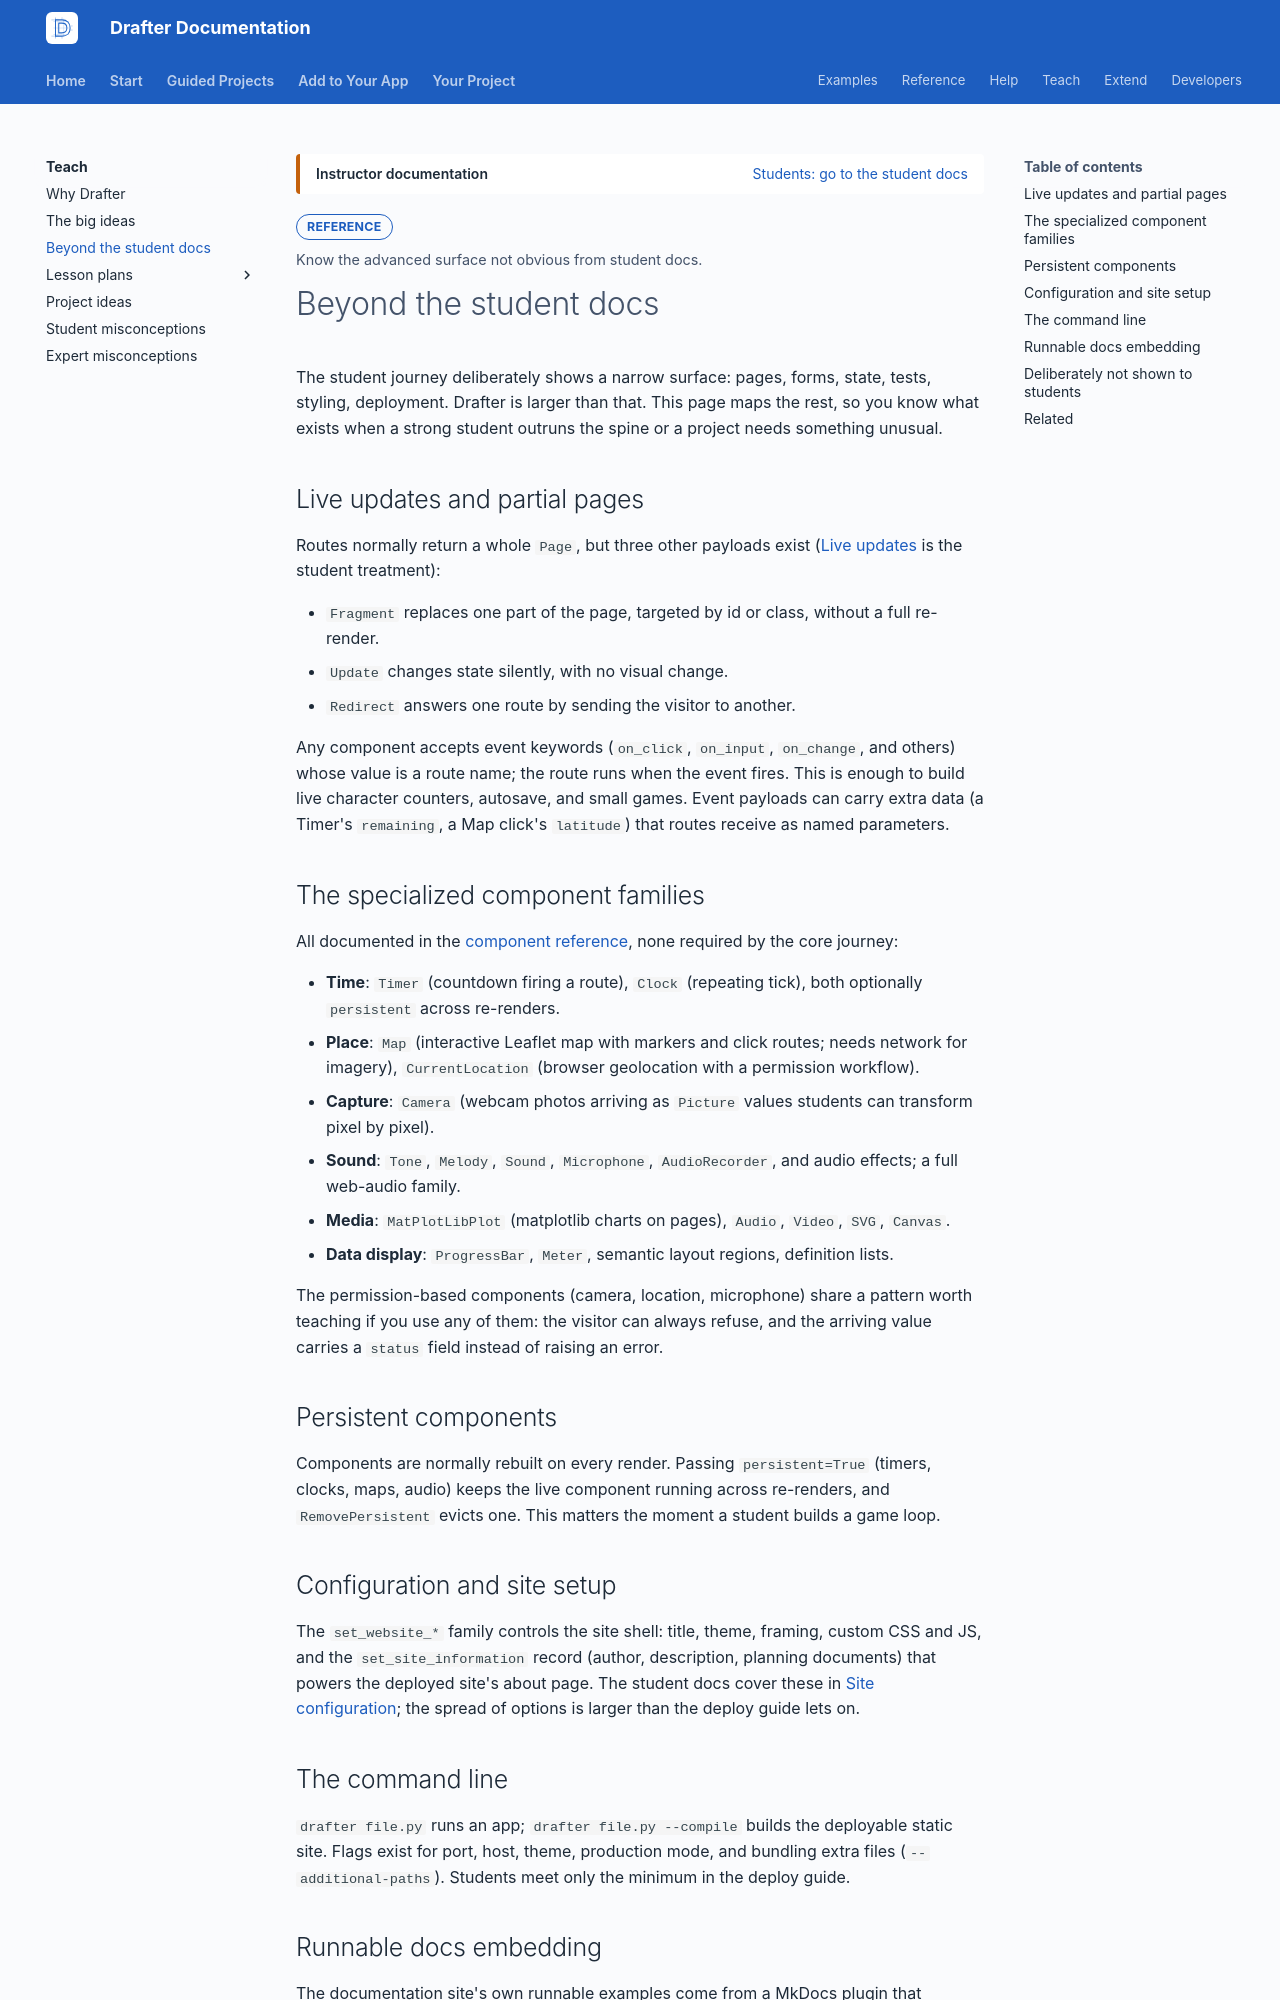

repository: drafter-edu/drafter · page: teach/beyond-the-basics/index.html · generator: mkdocs

---
page_type: reference
title: Beyond the student docs
audience: T
priority: P1
prereqs: []
symbols: []
outcome: Know the advanced surface not obvious from student docs.
search:
  exclude: true
---

# Beyond the student docs

The student journey deliberately shows a narrow surface: pages,
forms, state, tests, styling, deployment. Drafter is larger than
that. This page maps the rest, so you know what exists when a
strong student outruns the spine or a project needs something
unusual.

## Live updates and partial pages

Routes normally return a whole `Page`, but three other payloads
exist ([Live updates](../concepts/live-updates.md) is the student
treatment):

- `Fragment` replaces one part of the page, targeted by id or
  class, without a full re-render.
- `Update` changes state silently, with no visual change.
- `Redirect` answers one route by sending the visitor to another.

Any component accepts event keywords (`on_click`, `on_input`,
`on_change`, and others) whose value is a route name; the route
runs when the event fires. This is enough to build live character
counters, autosave, and small games. Event payloads can carry
extra data (a Timer's `remaining`, a Map click's `latitude`) that
routes receive as named parameters.

## The specialized component families

All documented in the [component reference](../reference/components/index.md),
none required by the core journey:

- **Time**: `Timer` (countdown firing a route), `Clock` (repeating
  tick), both optionally `persistent` across re-renders.
- **Place**: `Map` (interactive Leaflet map with markers and click
  routes; needs network for imagery), `CurrentLocation` (browser
  geolocation with a permission workflow).
- **Capture**: `Camera` (webcam photos arriving as `Picture`
  values students can transform pixel by pixel).
- **Sound**: `Tone`, `Melody`, `Sound`, `Microphone`,
  `AudioRecorder`, and audio effects; a full web-audio family.
- **Media**: `MatPlotLibPlot` (matplotlib charts on pages),
  `Audio`, `Video`, `SVG`, `Canvas`.
- **Data display**: `ProgressBar`, `Meter`, semantic layout
  regions, definition lists.

The permission-based components (camera, location, microphone)
share a pattern worth teaching if you use any of them: the visitor
can always refuse, and the arriving value carries a `status` field
instead of raising an error.

## Persistent components

Components are normally rebuilt on every render. Passing
`persistent=True` (timers, clocks, maps, audio) keeps the live
component running across re-renders, and `RemovePersistent` evicts
one. This matters the moment a student builds a game loop.

## Configuration and site setup

The `set_website_*` family controls the site shell: title, theme,
framing, custom CSS and JS, and the `set_site_information` record
(author, description, planning documents) that powers the deployed
site's about page. The student docs cover these in
[Site configuration](../reference/site-config.md); the spread of
options is larger than the deploy guide lets on.

## The command line

`drafter file.py` runs an app; `drafter file.py --compile` builds
the deployable static site. Flags exist for port, host, theme,
production mode, and bundling extra files (`--additional-paths`).
Students meet only the minimum in the deploy guide.
